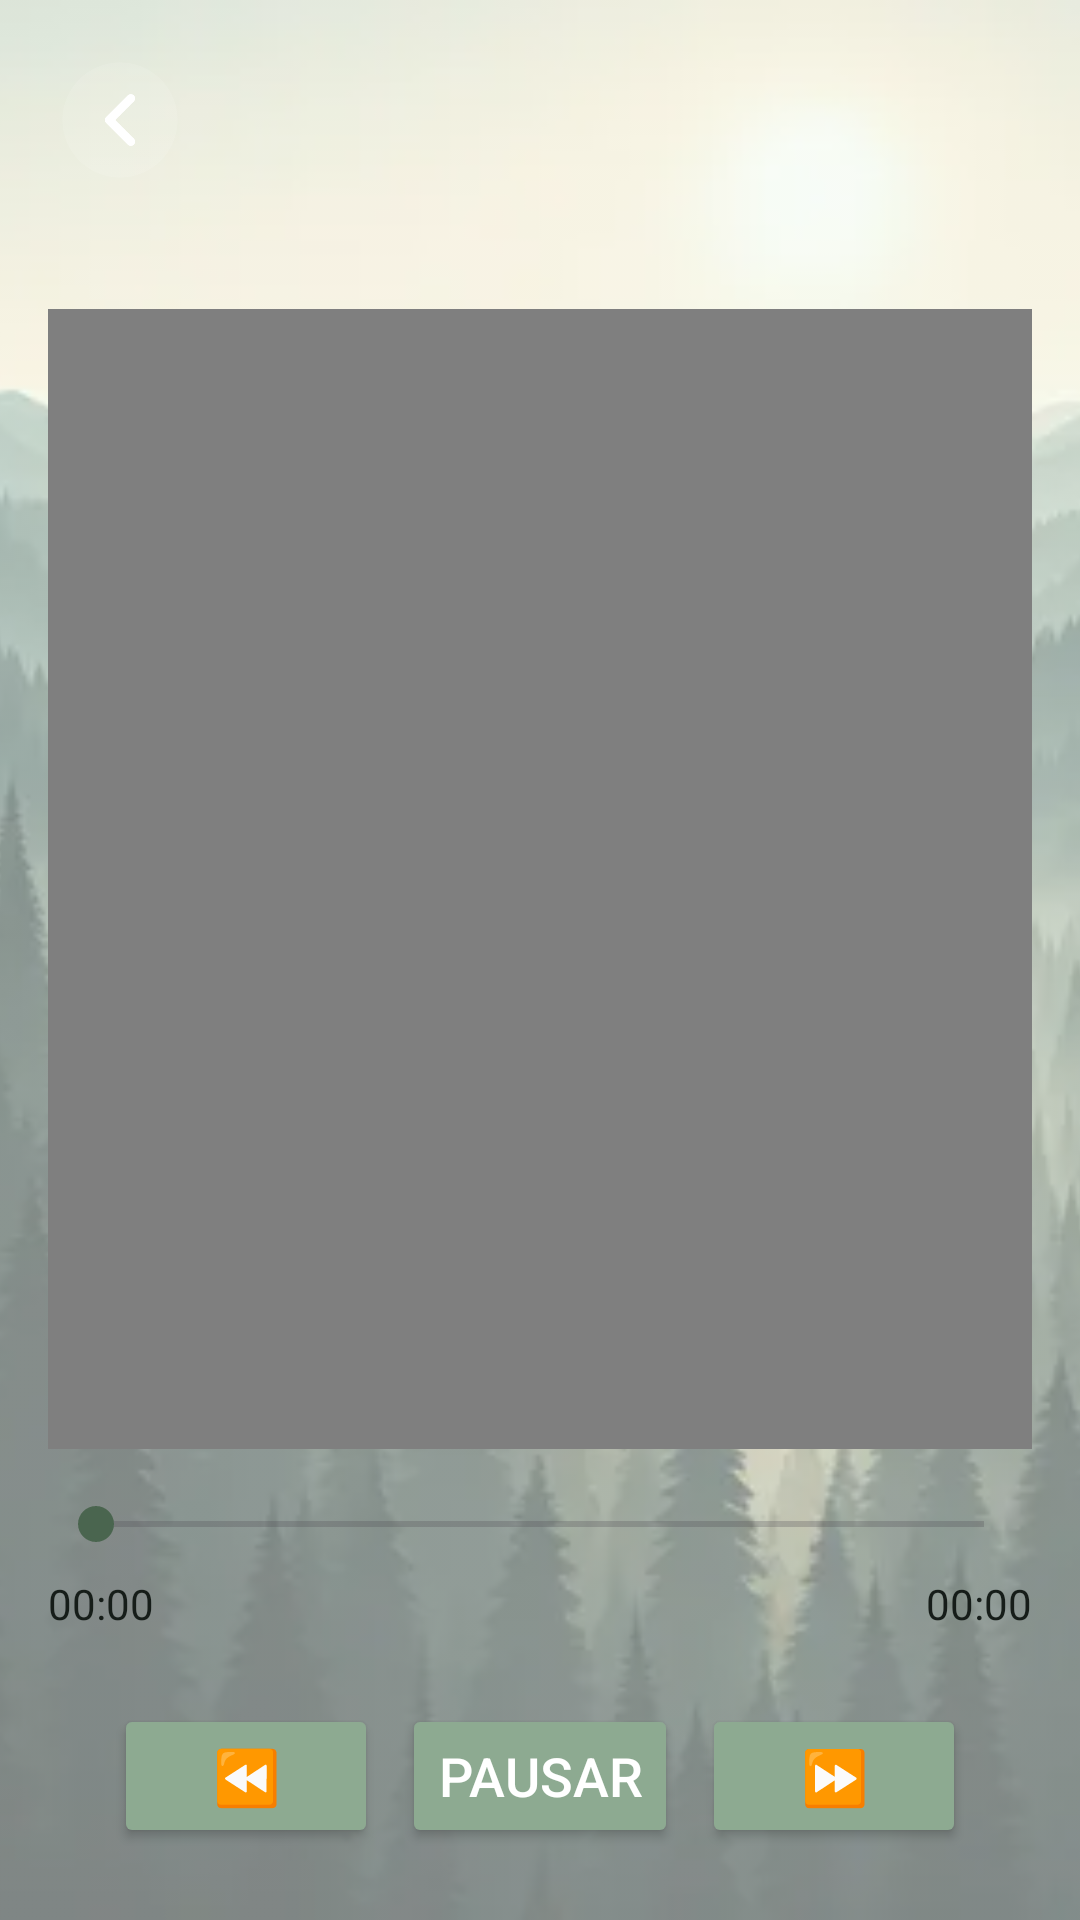

Android layout source for this screen:
<!-- AndroidManifest.xml: application theme Theme.BreatheApp_Multimedia_EV -->
<!-- res/layout/activity_reproductor_video.xml -->
<FrameLayout xmlns:android="http://schemas.android.com/apk/res/android"
    xmlns:app="http://schemas.android.com/apk/res-auto"
    android:layout_width="match_parent"
    android:layout_height="match_parent"
    android:background="#f3fbf4">

    
    <ImageView
        android:layout_width="match_parent"
        android:layout_height="match_parent"
        android:alpha="0.50"
        android:scaleType="centerCrop"
        android:src="@drawable/fondo_bosque_background" />

    
    <ImageButton
        android:id="@+id/btn_back"
        android:layout_width="48dp"
        android:layout_height="48dp"
        android:layout_margin="16dp"
        android:background="?attr/selectableItemBackgroundBorderless"
        android:contentDescription="Volver"
        android:elevation="4dp"
        android:scaleType="centerInside"
        app:tint="#ffffff"
        android:src="@drawable/ic_back" />

    
    <LinearLayout
        android:layout_width="match_parent"
        android:layout_height="match_parent"
        android:gravity="center"
        android:orientation="vertical"
        android:padding="16dp">

        
        <TextView
            android:id="@+id/txt_titulo_video"
            android:layout_width="wrap_content"
            android:layout_height="wrap_content"
            android:layout_marginTop="20dp"
            android:layout_marginBottom="32dp"
            android:textColor="#4a654f"
            android:textSize="26sp"
            android:textStyle="bold" />

        
        <VideoView
            android:id="@+id/video_view"
            android:layout_width="match_parent"
            android:layout_height="0dp"
            android:layout_marginBottom="16dp"
            android:layout_weight="1" />

        
        <SeekBar
            android:id="@+id/seek_bar_video"
            android:layout_width="match_parent"
            android:layout_height="wrap_content"
            android:layout_marginBottom="8dp"
            android:progressTint="#8daa91"
            android:thumbTint="#4a654f" />

        
        <LinearLayout
            android:layout_width="match_parent"
            android:layout_height="wrap_content"
            android:layout_marginBottom="24dp"
            android:orientation="horizontal">

            <TextView
                android:id="@+id/txt_tiempo_actual_video"
                android:layout_width="0dp"
                android:layout_height="wrap_content"
                android:layout_weight="1"
                android:text="00:00"
                android:textColor="#161d19"
                android:textSize="14sp" />

            <TextView
                android:id="@+id/txt_tiempo_total_video"
                android:layout_width="wrap_content"
                android:layout_height="wrap_content"
                android:text="00:00"
                android:textColor="#161d19"
                android:textSize="14sp" />

        </LinearLayout>

        
        <LinearLayout
            android:layout_width="match_parent"
            android:layout_height="wrap_content"
            android:layout_marginBottom="8dp"
            android:gravity="center"
            android:orientation="horizontal">

            <Button
                android:id="@+id/btn_retroceder_video"
                android:layout_width="wrap_content"
                android:layout_height="wrap_content"
                android:layout_marginEnd="8dp"
                android:backgroundTint="#8daa91"
                android:text="⏪️"
                android:textColor="#ffffff"
                android:textSize="18sp"
                app:cornerRadius="12dp" />

            <Button
                android:id="@+id/btn_play_pause_video"
                android:layout_width="wrap_content"
                android:layout_height="wrap_content"
                android:layout_marginEnd="8dp"
                android:backgroundTint="#8daa91"
                android:text="Pausar"
                android:textColor="#ffffff"
                android:textSize="18sp"
                app:cornerRadius="12dp" />

            <Button
                android:id="@+id/btn_adelantar_video"
                android:layout_width="wrap_content"
                android:layout_height="wrap_content"
                android:backgroundTint="#8daa91"
                android:text="⏩️"
                android:textColor="#ffffff"
                android:textSize="18sp"
                app:cornerRadius="12dp" />

        </LinearLayout>
    </LinearLayout>
</FrameLayout>
<!-- resources referenced by this layout -->
<resources>
  <!-- drawable fondo_bosque_background: webp bitmap (drawable, 12586 bytes) -->
  <!-- drawable ic_back: webp bitmap (drawable, 3856 bytes) -->
  <style name="Theme.BreatheApp_Multimedia_EV" parent="Base.Theme.BreatheApp_Multimedia_EV" />
  <style name="Base.Theme.BreatheApp_Multimedia_EV" parent="Theme.Material3.DayNight.NoActionBar">
          
          
      </style>
</resources>
